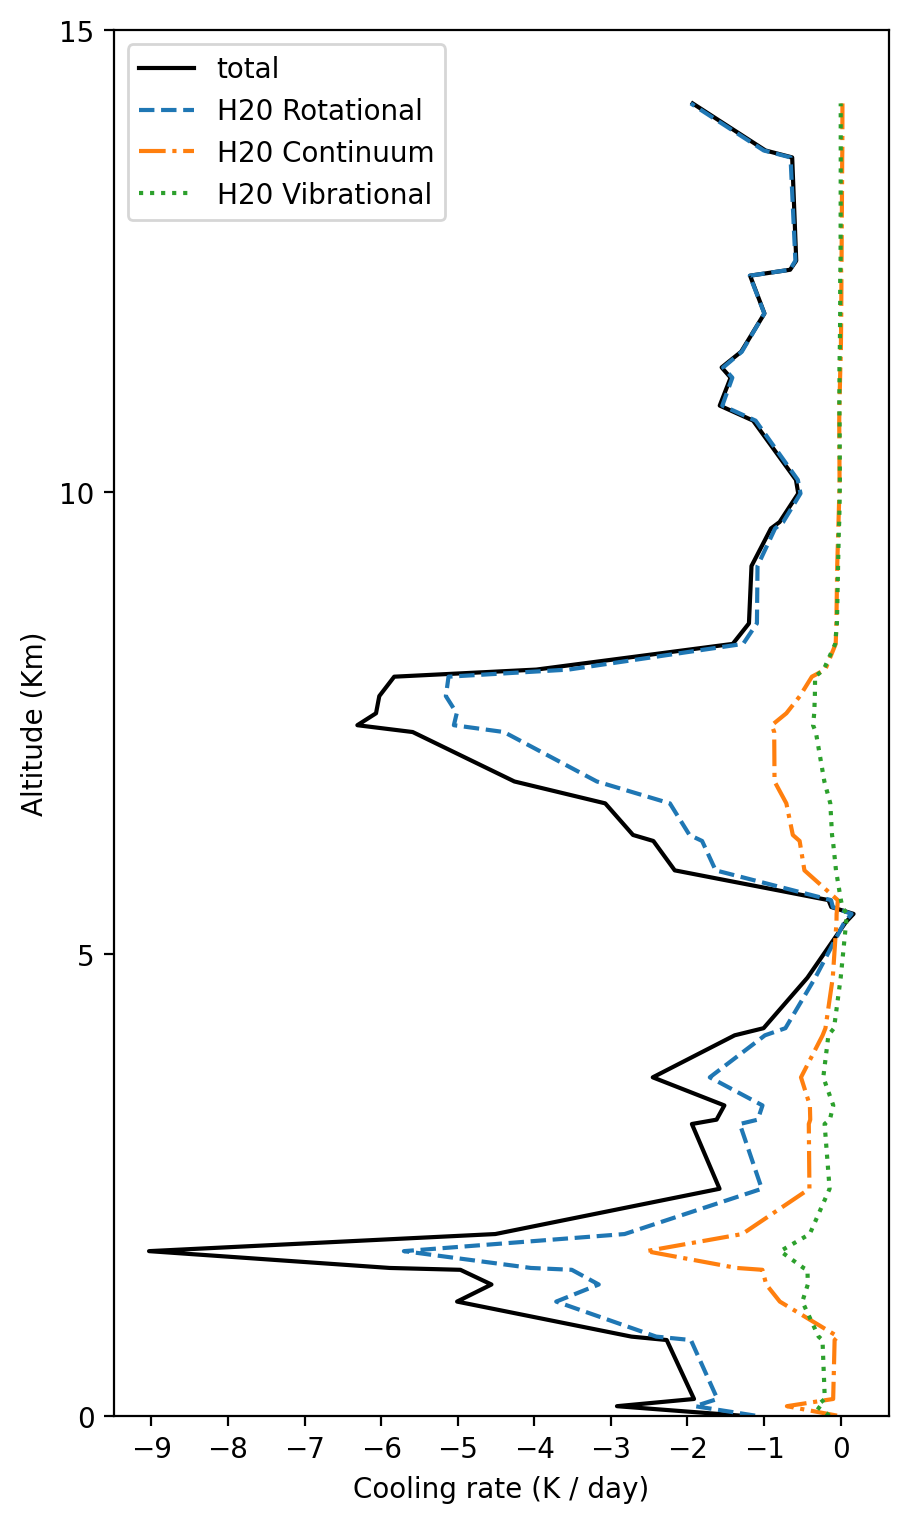

Data behind this chart, as committed beside it:
pres, hght, temp, dwpt, relh, mixr, vapor_density, u, cr_nc_rot, cr_nc_cont, cr_nc_vib, cr_nc_all
1021, 9, 293.5, 290.1, 81, 12.08, 0.01436, 0.0, -1.117, -0.04714, -0.1462, -1.31
1009, 111, 295.3, 291.4, 79, 13.29, 0.01549, 0.1522, -1.902, -0.7016, -0.3167, -2.92
1000, 189, 295.3, 290.9, 76, 12.99, 0.01501, 0.2712, -1.609, -0.09778, -0.207, -1.914
929.0, 827, 291.1, 289.9, 93, 13.12, 0.01429, 1.206, -1.956, -0.07876, -0.237, -2.271
925.0, 864, 291.1, 289.4, 90, 12.76, 0.01384, 1.258, -2.408, -0.03509, -0.2881, -2.731
885.0, 1243, 289.5, 286.8, 84, 11.25, 0.01177, 1.743, -3.714, -0.7942, -0.5002, -5.008
866.0, 1428, 290.5, 279.5, 48, 7.01, 0.007199, 1.919, -3.158, -0.9718, -0.4289, -4.559
850.0, 1587, 289.1, 280.1, 55, 7.44, 0.007531, 2.036, -3.51, -1.021, -0.4331, -4.965
848.0, 1607, 289, 279.9, 55, 7.34, 0.007416, 2.051, -4.045, -1.358, -0.4838, -5.887
830.0, 1789, 287.8, 277.8, 51, 6.45, 0.006416, 2.177, -5.702, -2.54, -0.7877, -9.03
812.0, 1974, 288.3, 263.3, 17, 2.25, 0.0022, 2.256, -2.821, -1.285, -0.4037, -4.509
766.0, 2464, 285.3, 248.3, 6, 0.67, 0.000626, 2.326, -1.029, -0.4076, -0.1442, -1.581
704.0, 3165, 282.3, 247.3, 6, 0.67, 0.0005815, 2.368, -1.317, -0.416, -0.2095, -1.942
700.0, 3212, 282.1, 247.1, 6, 0.66, 0.0005699, 2.371, -1.082, -0.3971, -0.1409, -1.62
687.0, 3366, 280.8, 247.8, 8, 0.72, 0.000613, 2.38, -1.02, -0.4015, -0.09612, -1.518
662.0, 3670, 278.3, 249.3, 10, 0.85, 0.0007034, 2.4, -1.708, -0.5178, -0.2267, -2.453
626.0, 4125, 277.3, 239.3, 4, 0.35, 0.0002751, 2.422, -0.9879, -0.2355, -0.1599, -1.383
620.0, 4202, 276.8, 239, 4, 0.35, 0.0002731, 2.424, -0.7212, -0.1984, -0.08671, -1.006
579.0, 4748, 272.8, 236.7, 5, 0.29, 0.0002143, 2.437, -0.3316, -0.1031, 0.0005011, -0.4341
537.0, 5349, 268.4, 234.2, 5, 0.25, 0.0001742, 2.449, 0.04935, -0.05461, 0.07202, 0.06675
531.0, 5439, 267.8, 233.8, 5, 0.24, 0.0001657, 2.451, 0.1424, -0.0529, 0.07923, 0.1688
526.0, 5513, 268, 230.5, 3, 0.17, 0.0001162, 2.452, -0.1019, -0.04295, 0.02264, -0.1222
521.0, 5588, 268.2, 227.2, 2, 0.12, 8.119200748762092e-05, 2.452, -0.1251, -0.0371, 0.003406, -0.1588
500.0, 5910, 266.8, 248.8, 23, 1.08, 0.0007039, 2.465, -1.632, -0.473, -0.06082, -2.166
480.0, 6228, 264.3, 247.1, 24, 0.97, 0.0006127, 2.486, -1.809, -0.5357, -0.1005, -2.445
476.0, 6293, 263.8, 246.8, 24, 0.94, 0.00059, 2.49, -1.974, -0.6246, -0.1126, -2.711
455.0, 6635, 260.9, 245.1, 25, 0.84, 0.0005096, 2.509, -2.229, -0.709, -0.1352, -3.074
441.0, 6872, 258.9, 243.9, 27, 0.78, 0.0004623, 2.52, -3.183, -0.8633, -0.2128, -4.26
411.0, 7407, 254.4, 241.2, 30, 0.64, 0.0003598, 2.542, -4.396, -0.8675, -0.324, -5.588
407.0, 7481, 253.8, 240.8, 31, 0.63, 0.0003516, 2.545, -5.05, -0.8992, -0.3608, -6.31
400.0, 7610, 252.6, 237.6, 25, 0.47, 0.0002591, 2.549, -5.012, -0.7087, -0.3451, -6.066
390.0, 7796, 251.1, 234.2, 20, 0.34, 0.0001839, 2.553, -5.155, -0.5324, -0.3365, -6.023
379.0, 8006, 249.4, 230.4, 16, 0.23, 0.0001217, 2.556, -5.119, -0.3756, -0.3337, -5.829
375.0, 8083, 250.2, 224.2, 7, 0.12, 6.264307138235654e-05, 2.557, -3.55, -0.2012, -0.2214, -3.973
361.0, 8361, 249.2, 215.2, 3, 0.04, 2.0184613958958545e-05, 2.558, -1.273, -0.06459, -0.07145, -1.409
350.0, 8583, 247.3, 214.6, 3, 0.04, 1.9719950798032322e-05, 2.558, -1.093, -0.05557, -0.04861, -1.197
321.0, 9204, 242, 213, 4, 0.04, 1.848216160976135e-05, 2.56, -1.085, -0.04488, -0.03374, -1.164
303.0, 9610, 239.4, 211.3, 4, 0.03, 1.3226521567134934e-05, 2.56, -0.8563, -0.03063, -0.02313, -0.91
300.0, 9680, 239, 211, 4, 0.03, 1.3117497285296326e-05, 2.56, -0.7503, -0.02783, -0.01878, -0.797
287.0, 9989, 236.8, 208.8, 4, 0.02, 8.443845794683216e-06, 2.561, -0.5244, -0.01732, -0.0121, -0.5538
281.0, 10136, 237.2, 208.2, 3, 0.02, 8.253398741511574e-06, 2.561, -0.5591, -0.01414, -0.01026, -0.5835
256.0, 10777, 232.3, 212, 9, 0.04, 1.5354918435293803e-05, 2.561, -1.11, -0.01854, -0.01389, -1.143
250.0, 10940, 231, 213, 12, 0.05, 1.884905961542528e-05, 2.562, -1.545, -0.01585, -0.01775, -1.579
239.0, 11242, 228.4, 211.4, 13, 0.04, 1.4579989707585767e-05, 2.562, -1.414, -0.007291, -0.01505, -1.437
235.0, 11353, 227.6, 210.6, 13, 0.04, 1.4386428974999085e-05, 2.562, -1.534, -0.004065, -0.01582, -1.554
229.0, 11523, 226.4, 209.4, 13, 0.03, 1.057013087841537e-05, 2.563, -1.29, 0.002621, -0.01118, -1.299
215.0, 11937, 223.4, 206.4, 12, 0.02, 6.704871834683096e-06, 2.563, -0.9966, 0.00776, -0.006154, -0.9949
202.0, 12346, 220.4, 203.4, 11, 0.02, 6.385256871488727e-06, 2.563, -1.187, 0.01049, -0.006124, -1.182
200.0, 12410, 220.8, 201.8, 8, 0.01, 3.1553088433284316e-06, 2.563, -0.6619, 0.005085, -0.003411, -0.6602
197.0, 12508, 220.6, 200.6, 7, 0.01, 3.1108056772427297e-06, 2.563, -0.5909, 0.01199, -0.0009129, -0.5798
165.0, 13626, 210.2, 201.2, 29, 0.01, 2.7343634843048172e-06, 2.564, -0.6543, 0.02031, 0.001142, -0.6329
163.0, 13701, 209.9, 200.3, 26, 0.01, 2.7050863896299547e-06, 2.564, -1.004, 0.02185, 0.001004, -0.9815
150.0, 14210, 208.2, 194.2, 13, 0.01, 2.5096932465400823e-06, 2.564, -1.956, 0.02343, 0.0008558, -1.932
146.0, 14374, 207.9, 193.3, 12, 0.0, 0.0, 2.564, , , , 
138.0, 14716, 207.4, 191.6, 9, 0.0, 0.0, 2.564, , , , 
132.0, 14986, 206.9, 190.1, 8, 0.0, 0.0, 2.564, , , , 
